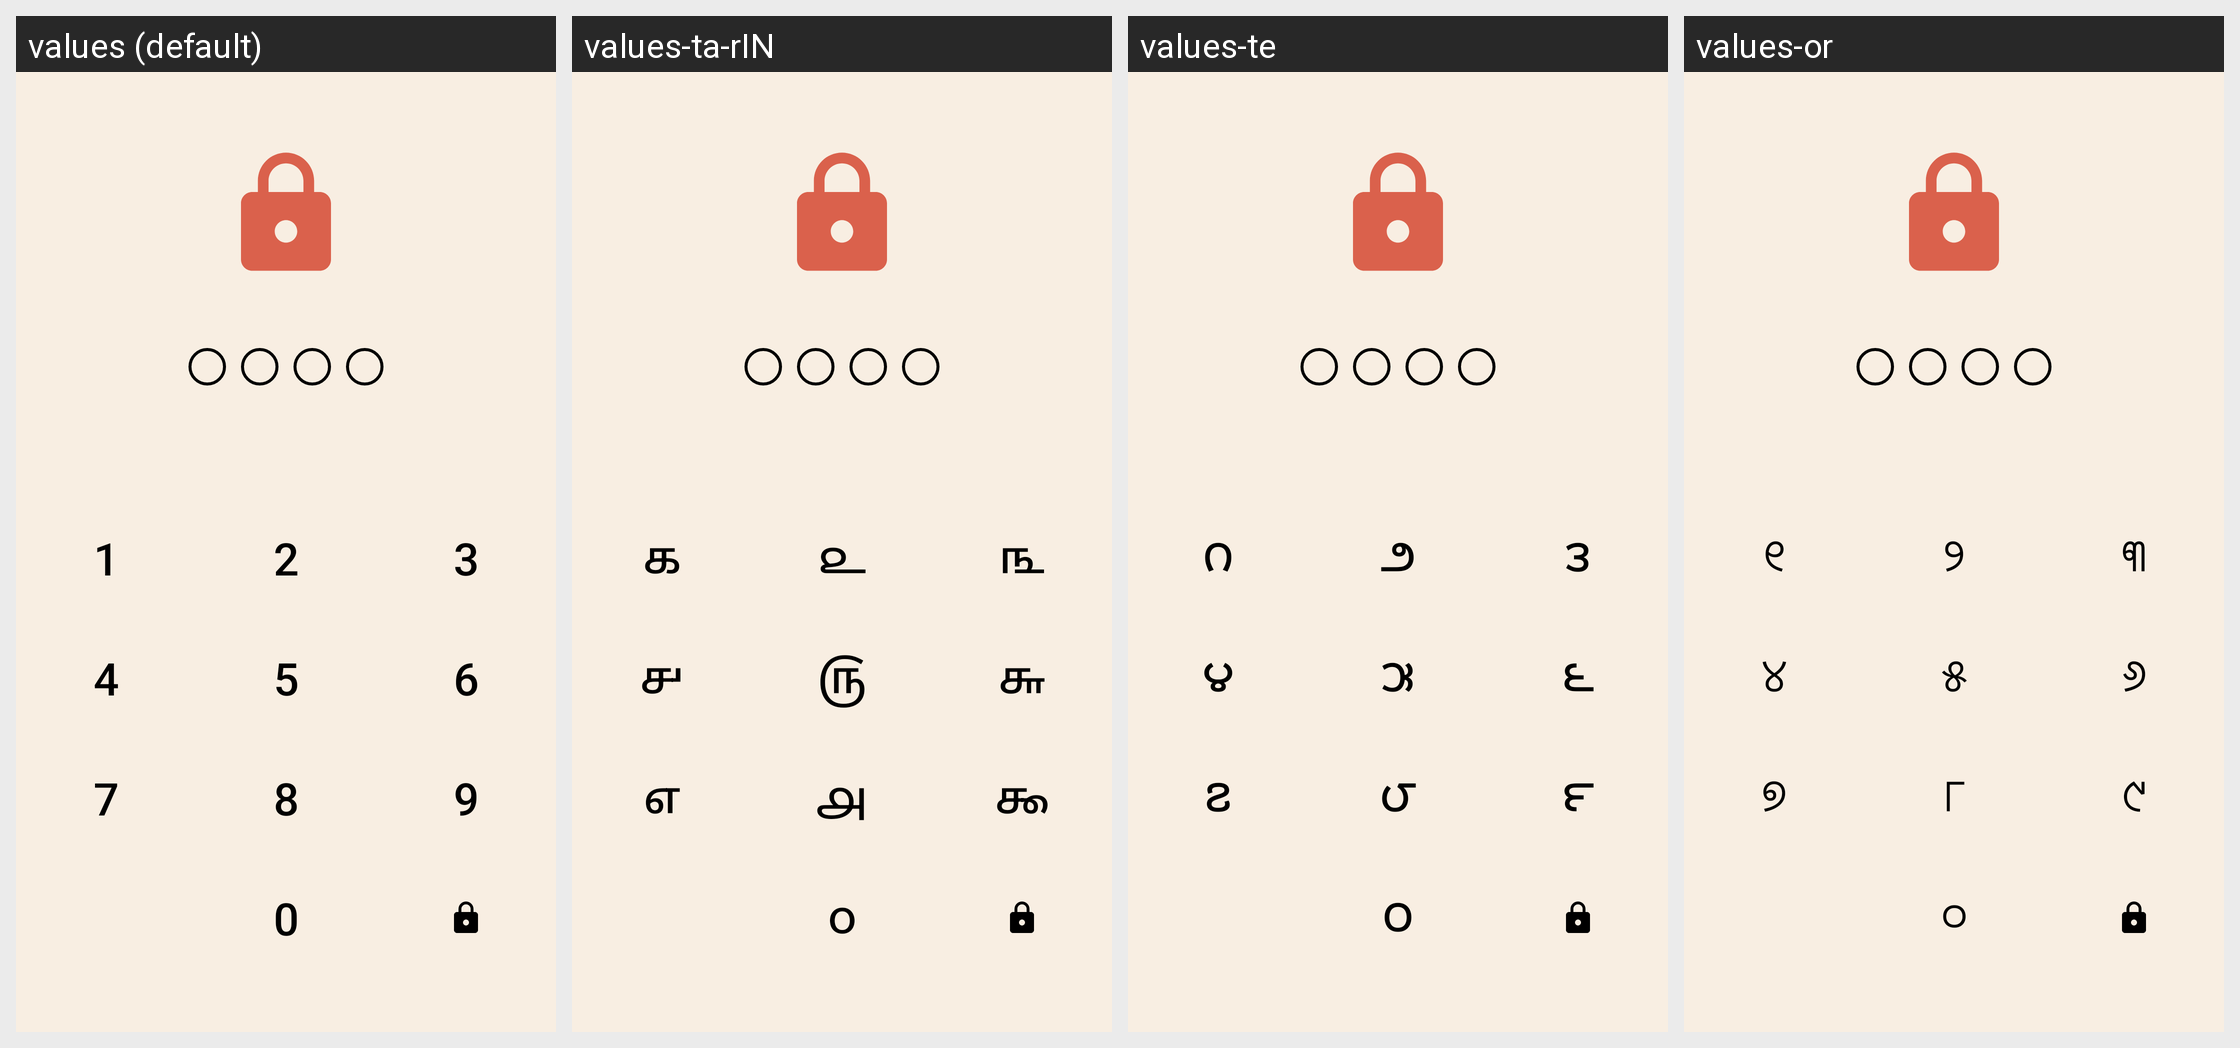

For this localized Android screen grid, give each drawn string resource with its value in every locale shown.
Android screen res/layout/activity_pin.xml rendered under 4 locales, left to right: values (default), values-ta-rIN, values-te, values-or. Device: Nexus 5 (rendered at 1080×1920; each locale shown at half size, 540×960, under a caption strip naming it); theme Theme.PasswordManager.
Other locales in the repository, not shown: values-bn-rIN, values-gu, values-hi, values-mr, values-ru.
Strings drawn on this screen, with the default value and each locale's value (text and hints the layout hard-codes, and strings that could not be matched under every locale, appear in the picture but are not listed):

_1
  values: 1
  values-ta-rIN: ௧
  values-te: ౧
  values-or: ୧

_2
  values: 2
  values-ta-rIN: ௨
  values-te: ౨
  values-or: ୨

_3
  values: 3
  values-ta-rIN: ௩
  values-te: ౩
  values-or: ୩

_4
  values: 4
  values-ta-rIN: ௪
  values-te: ౪
  values-or: ୪

_5
  values: 5
  values-ta-rIN: ௫
  values-te: ౫
  values-or: ୫

_6
  values: 6
  values-ta-rIN: ௬
  values-te: ౬
  values-or: ୬

_7
  values: 7
  values-ta-rIN: ௭
  values-te: ౭
  values-or: ୭

_8
  values: 8
  values-ta-rIN: ௮
  values-te: ౮
  values-or: ୮

_9
  values: 9
  values-ta-rIN: ௯
  values-te: ౯
  values-or: ୯

_0
  values: 0
  values-ta-rIN: ௦
  values-te: ౦
  values-or: ୦
